Labelled photos from "j_automation", an image-classification folder in kongminhyuk/j_automation. The possible labels are: check down, not good down, ok down.

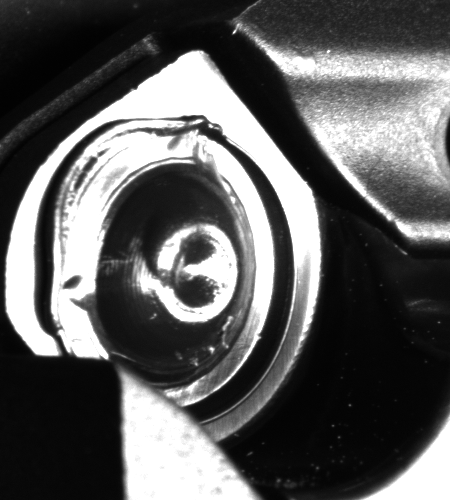
Label: not good down

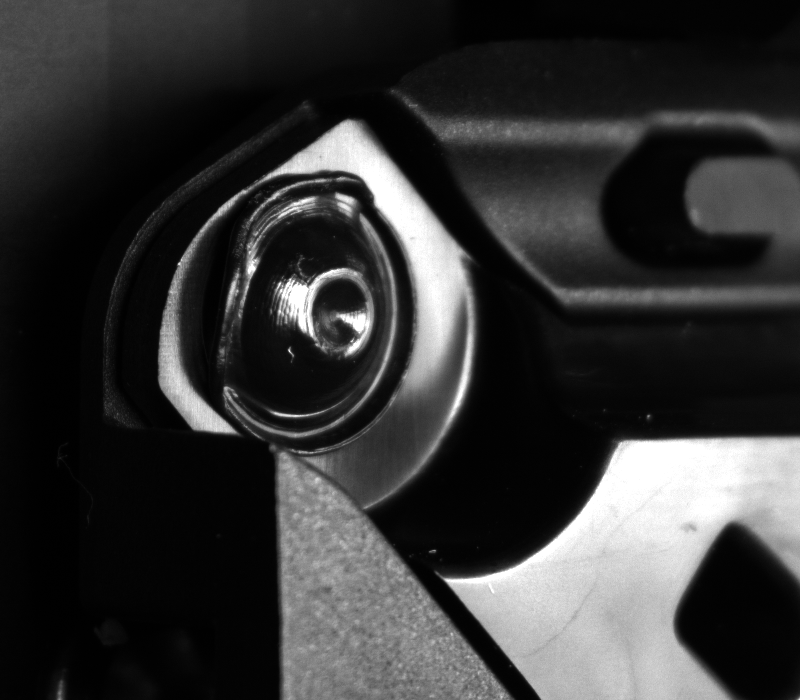
Label: check down

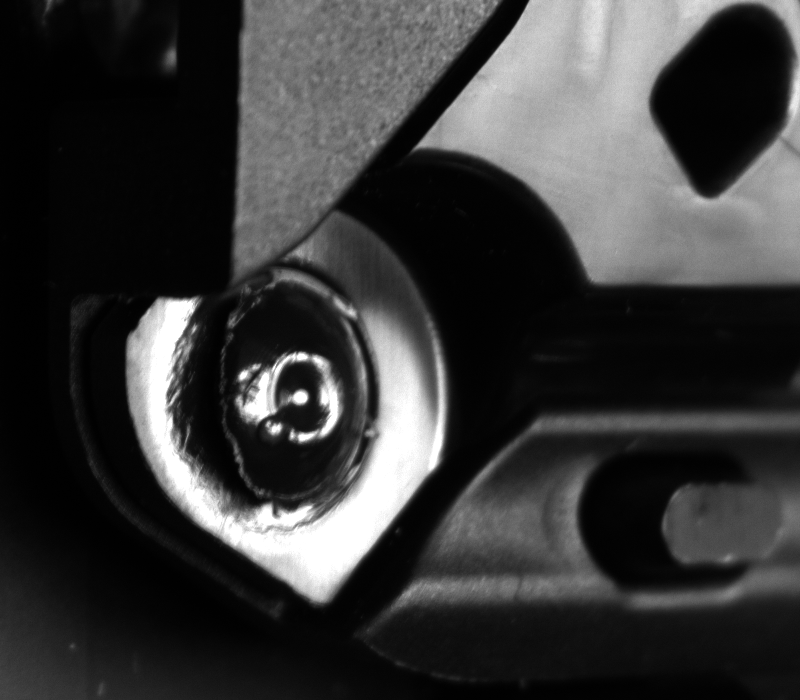
Label: ok down

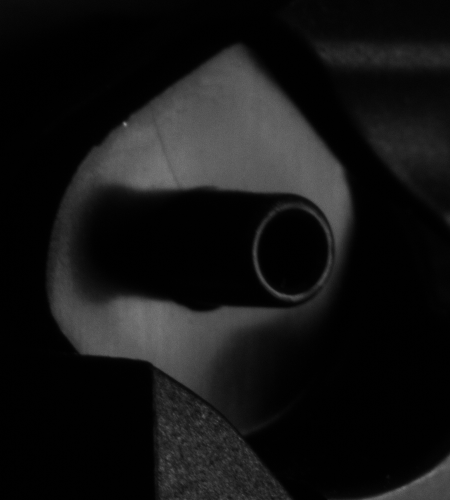
Label: not good down

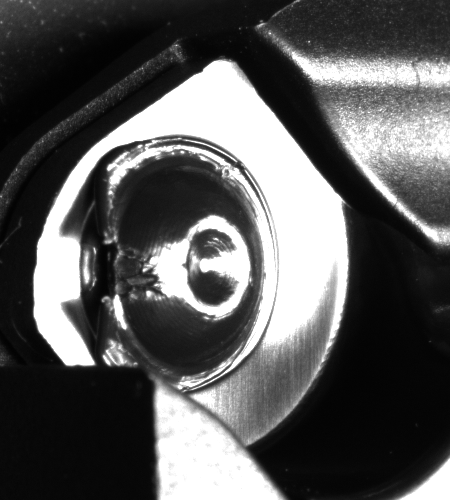
Label: check down

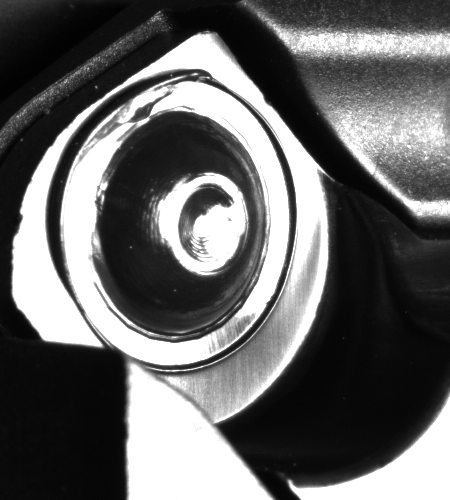
Label: ok down
